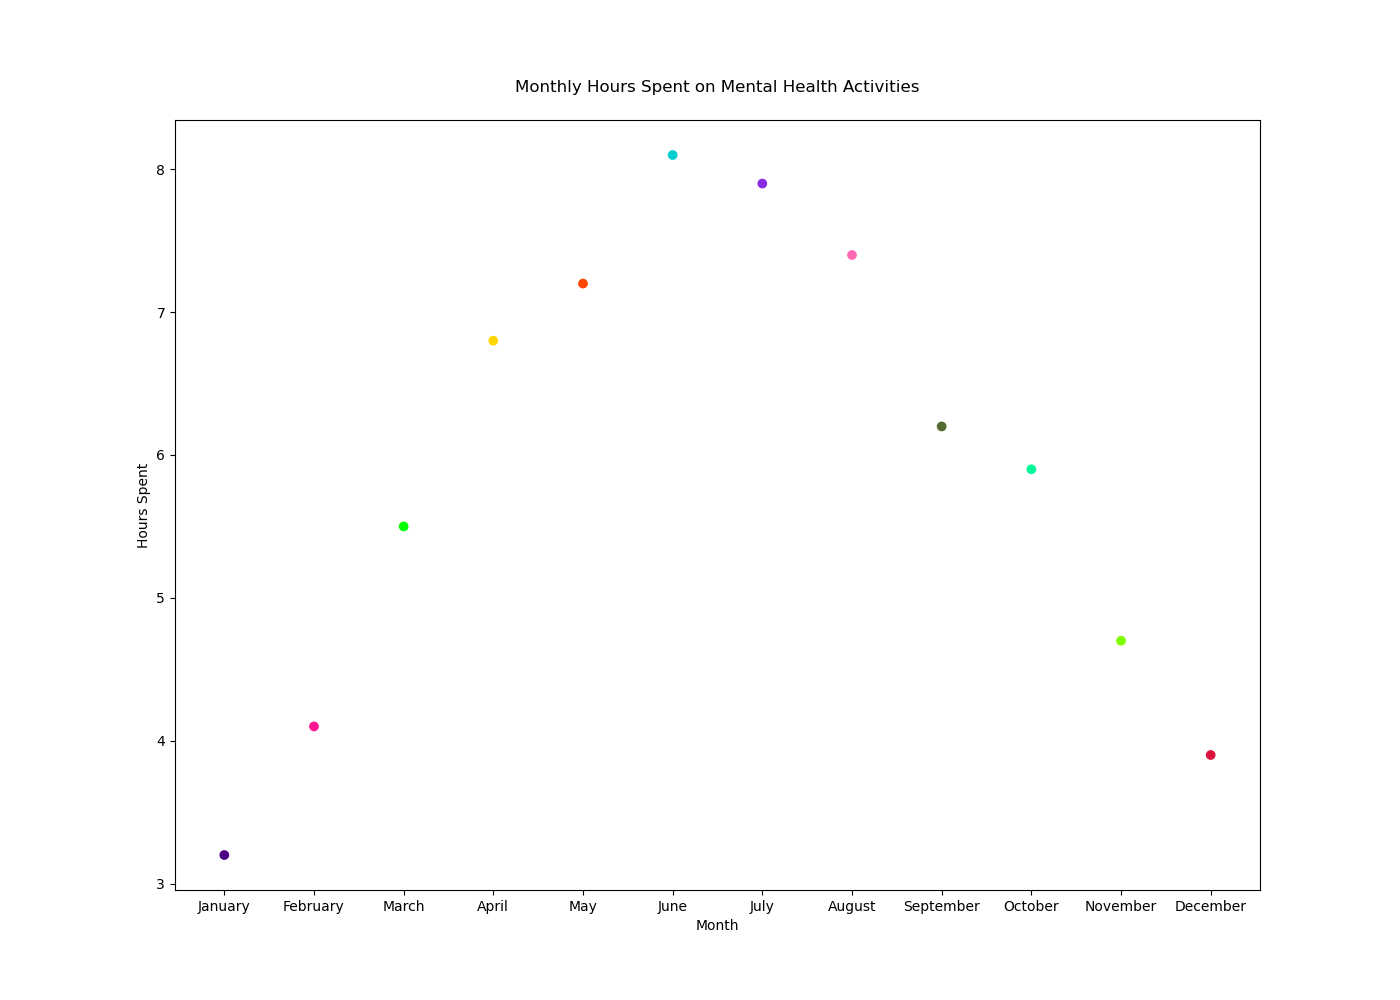

Data behind this chart, as committed beside it:
Month, Hours_Spent
January, 3.2
February, 4.1
March, 5.5
April, 6.8
May, 7.2
June, 8.1
July, 7.9
August, 7.4
September, 6.2
October, 5.9
November, 4.7
December, 3.9
